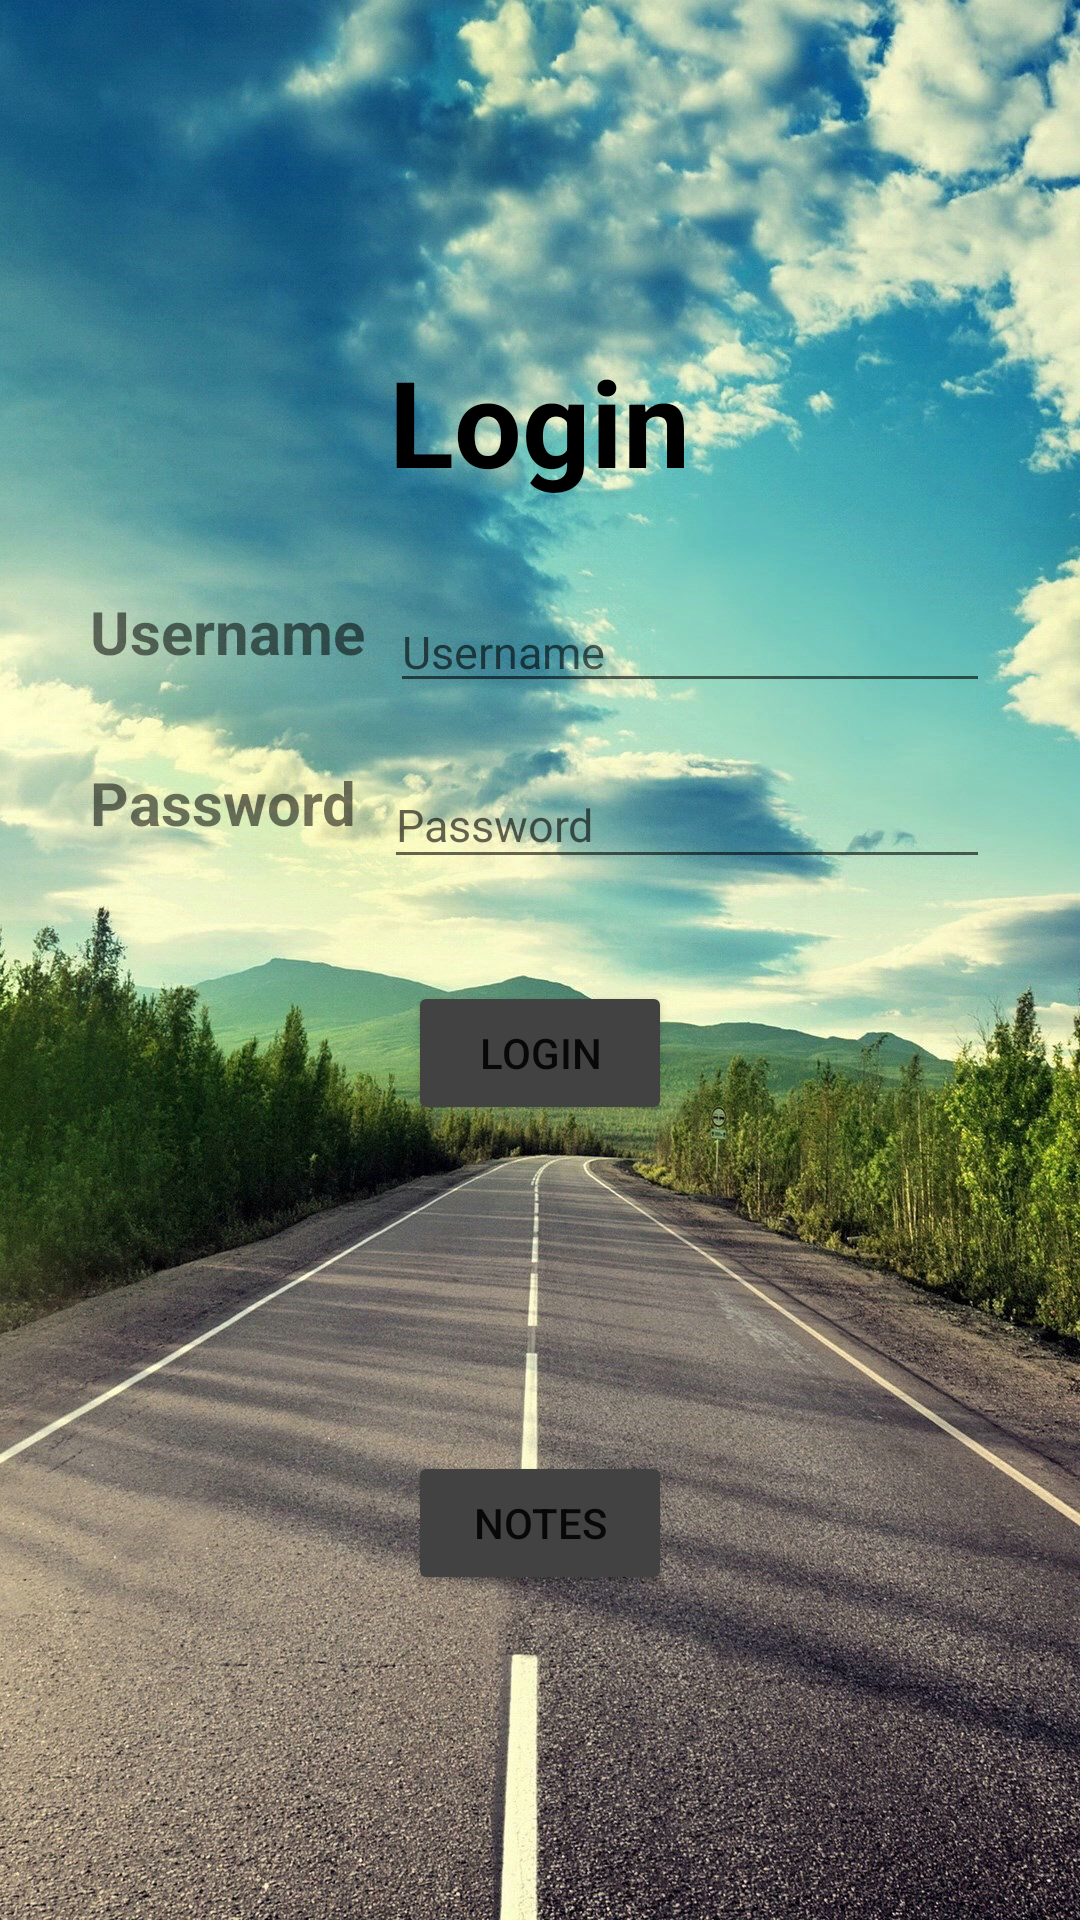

This screen was rendered from an Android layout file. Write that file and the resources it references.
<!-- AndroidManifest.xml: application theme Theme.CityProblems -->
<!-- res/layout/activity_login.xml -->
<?xml version="1.0" encoding="utf-8"?>
<androidx.constraintlayout.widget.ConstraintLayout xmlns:android="http://schemas.android.com/apk/res/android"
    xmlns:app="http://schemas.android.com/apk/res-auto"
    xmlns:tools="http://schemas.android.com/tools"
    android:layout_width="match_parent"
    android:layout_height="match_parent"
    tools:context=".MainActivity"
    android:background="@drawable/estrada">


    <TextView
        android:id="@+id/textView"
        android:layout_width="wrap_content"
        android:layout_height="wrap_content"
        android:layout_marginTop="80dp"
        android:text=""
        android:textColor="@color/black"
        android:textSize="25dp"
        android:textStyle="bold"
        app:layout_constraintEnd_toEndOf="parent"
        app:layout_constraintStart_toStartOf="parent"
        app:layout_constraintTop_toTopOf="parent" />

    <TextView
        android:id="@+id/textView2"
        android:layout_width="wrap_content"
        android:layout_height="wrap_content"
        android:text="@string/login_menu"
        android:textColor="@color/black"
        android:textSize="40dp"
        android:textStyle="bold"
        app:layout_constraintEnd_toEndOf="parent"
        app:layout_constraintHorizontal_bias="0.499"
        app:layout_constraintStart_toStartOf="parent"
        app:layout_constraintTop_toBottomOf="@+id/textView" />

    <TextView
        android:id="@+id/textView3"
        android:layout_width="wrap_content"
        android:layout_height="wrap_content"
        android:layout_marginStart="30dp"
        android:layout_marginLeft="30dp"
        android:layout_marginTop="30dp"
        android:text="@string/usernameLogin"
        android:textSize="20dp"
        android:textStyle="bold"
        app:layout_constraintStart_toStartOf="parent"
        app:layout_constraintTop_toBottomOf="@+id/textView2" />

    <EditText
        android:id="@+id/enterUsername"
        android:layout_width="match_parent"
        android:layout_height="wrap_content"
        android:inputType="textAutoComplete"
        android:hint="@string/usernameLogin"
        android:layout_marginLeft="130dp"
        android:layout_marginRight="30dp"
        android:textSize="15dp"
        app:layout_constraintStart_toStartOf="parent"
        app:layout_constraintTop_toTopOf="@+id/textView3" />

    <TextView
        android:id="@+id/textView4"
        android:layout_width="wrap_content"
        android:layout_height="wrap_content"
        android:layout_marginStart="30dp"
        android:layout_marginLeft="30dp"
        android:layout_marginTop="30dp"
        android:text="@string/passwordLogin"
        android:textSize="20dp"
        android:textStyle="bold"
        app:layout_constraintStart_toStartOf="parent"
        app:layout_constraintTop_toBottomOf="@+id/textView3" />

    <EditText
        android:id="@+id/enterPassword"
        android:layout_width="202dp"
        android:layout_height="39dp"
        android:layout_marginRight="30dp"
        android:hint="@string/passwordLogin"
        android:inputType="textPassword"
        android:textSize="15dp"
        app:layout_constraintEnd_toEndOf="parent"
        app:layout_constraintTop_toTopOf="@+id/textView4" />

    <Button
        android:id="@+id/buttonLogin"
        android:layout_width="wrap_content"
        android:layout_height="wrap_content"
        android:layout_marginTop="160dp"
        android:backgroundTint="@color/cardview_dark_background"
        android:text="@string/EfetuarLogin"
        app:layout_constraintEnd_toEndOf="parent"
        app:layout_constraintStart_toStartOf="parent"
        app:layout_constraintTop_toBottomOf="@+id/textView2" />

    <Button
        android:id="@+id/goToNotes"
        android:layout_width="wrap_content"
        android:layout_height="wrap_content"
        android:backgroundTint="@color/cardview_dark_background"
        android:text="@string/notes"
        app:layout_constraintBottom_toBottomOf="parent"
        app:layout_constraintEnd_toEndOf="parent"
        app:layout_constraintStart_toStartOf="parent"
        app:layout_constraintTop_toBottomOf="@+id/buttonLogin" />




</androidx.constraintlayout.widget.ConstraintLayout>
<!-- resources referenced by this layout -->
<resources>
  <!-- drawable estrada: jpg bitmap (drawable, 414752 bytes) -->
  <string name="EfetuarLogin">Login</string>
  <string name="login_menu">Login</string>
  <string name="notes">Notes</string>
  <string name="passwordLogin">Password</string>
  <string name="usernameLogin">Username</string>
  <style name="Theme.CityProblems" parent="Theme.MaterialComponents.DayNight.DarkActionBar">
          
          <item name="colorPrimary">@color/purple_500</item>
          <item name="colorPrimaryVariant">@color/purple_700</item>
          <item name="colorOnPrimary">@color/white</item>
          
          <item name="colorSecondary">@color/teal_200</item>
          <item name="colorSecondaryVariant">@color/teal_700</item>
          <item name="colorOnSecondary">@color/black</item>
          
          <item name="android:statusBarColor" tools:targetApi="l">?attr/colorPrimaryVariant</item>
          
      </style>
  <!-- not gathered from this repository: default colours our renderer supplied (Android Studio template values) -->
  <color name="purple_500">#FF6200EE</color>
  <color name="purple_700">#FF3700B3</color>
  <color name="teal_200">#FF03DAC5</color>
  <color name="teal_700">#FF018786</color>
  <color name="black">#FF000000</color>
  <color name="white">#FFFFFFFF</color>
</resources>
